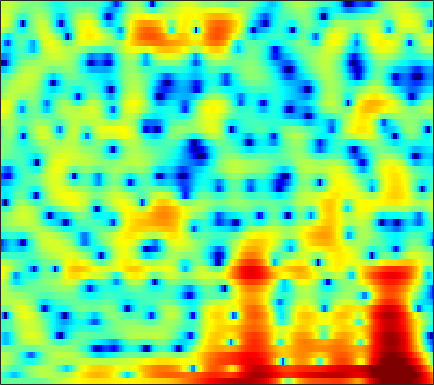

Source data for this figure (header and first rows):
-1.511, -1.433, -1.3467, -1.3073, -1.2939, -1.284, -1.2868, -1.2983, -1.3155, -1.3249, -1.3241, -1.3184, -1.3166, -1.3145, -1.2943, -1.249, -1.171, -1.0766, -0.89192, -0.65451, -0.36745, -0.11253, 0.26528, 0.65128
-1.443, -2.198, -3.408, -4.843, -5.995, -7.363, -7.94, -7.59, -6.336, -4.784, -3.309, -2.328, -1.21, -0.2875, 0.2927, 0.931, 1.426, 1.718, 2.017, 2.209, 2.307, 2.317, 2.262, 2.119
1.389, 0.7445, -0.185, -1.143, -1.81, -2.512, -2.867, -2.869, -2.56, -2.018, -1.371, -0.8741, -0.2399, 0.3482, 0.739, 1.2, 1.584, 1.822, 2.066, 2.204, 2.233, 2.153, 1.925, 1.512
2.721, 2.383, 1.876, 1.32, 0.8722, 0.2406, -0.4265, -0.9513, -1.689, -2.459, -3.245, -3.819, -4.463, -4.812, -4.787, -4.333, -3.522, -2.786, -1.8, -0.8852, -0.1093, 0.3705, 0.8715, 1.225
2.533, 2.316, 1.95, 1.514, 1.133, 0.5353, -0.1663, -0.7975, -1.816, -3.085, -4.713, -6.231, -8.692, -11.21, -11.92, -10.12, -7.298, -5.436, -3.398, -1.816, -0.585, 0.1494, 0.9229, 1.5
-0.2137, -0.3784, -0.5507, -0.6469, -0.673, -0.6801, -0.6709, -0.6754, -0.7227, -0.7951, -0.9145, -1.004, -1.09, -1.097, -1.034, -0.8504, -0.5565, -0.3016, 0.06044, 0.391, 0.6628, 0.8185, 0.9622, 1.035
-5.71, -7.008, -8.077, -7.512, -6.214, -4.237, -2.476, -1.355, -0.1641, 0.7658, 1.469, 1.883, 2.299, 2.577, 2.709, 2.791, 2.768, 2.685, 2.469, 2.133, 1.652, 1.199, 0.476, -0.3804
-5.87, -7.078, -8.099, -7.466, -6.066, -3.914, -1.967, -0.7181, 0.6621, 1.747, 2.584, 3.058, 3.505, 3.77, 3.849, 3.805, 3.595, 3.314, 2.775, 2.031, 1.054, 0.13, -1.399, -3.383
-2.365, -2.377, -2.252, -1.899, -1.502, -0.8392, -0.07353, 0.5164, 1.253, 1.911, 2.439, 2.747, 3.016, 3.12, 3.098, 2.918, 2.57, 2.202, 1.563, 0.7653, -0.1944, -1.025, -2.249, -3.581
-2.607, -2.829, -2.79, -2.308, -1.716, -0.7524, 0.2631, 0.9779, 1.822, 2.491, 2.974, 3.205, 3.346, 3.305, 3.144, 2.779, 2.257, 1.777, 1.03, 0.1839, -0.7443, -1.49, -2.553, -3.681
-6.768, -11.6, -20.96, -9.424, -5.191, -1.667, 0.6691, 1.928, 3.145, 3.95, 4.404, 4.541, 4.462, 4.099, 3.656, 2.837, 1.814, 0.9461, -0.2827, -1.458, -2.447, -3.043, -3.714, -4.404
0.1416, -0.3785, -0.5917, -0.134, 0.521, 1.541, 2.504, 3.107, 3.703, 4.047, 4.133, 4, 3.565, 2.809, 1.996, 0.5359, -1.483, -3.496, -7.205, -12.93, -17.89, -13.82, -9.451, -7.045
2.207, 2.133, 2.086, 2.109, 2.165, 2.288, 2.409, 2.471, 2.506, 2.445, 2.246, 1.998, 1.521, 0.8406, 0.1918, -0.8862, -2.22, -3.344, -4.893, -6.224, -6.819, -6.682, -5.935, -4.986
2.269, 2.168, 1.988, 1.781, 1.625, 1.412, 1.213, 1.082, 0.9149, 0.743, 0.5584, 0.4032, 0.157, -0.1452, -0.4113, -0.8101, -1.218, -1.523, -1.888, -2.155, -2.269, -2.253, -2.121, -1.893
2.449, 2.094, 1.514, 0.8501, 0.3343, -0.3336, -0.8847, -1.188, -1.416, -1.456, -1.389, -1.297, -1.171, -1.055, -0.9959, -0.9123, -0.8461, -0.8059, -0.7375, -0.643, -0.5244, -0.4141, -0.2266, -0.02116
3.468, 2.716, 1.43, -0.2404, -1.772, -4.077, -6.249, -7.134, -6.745, -5.45, -4.214, -3.472, -2.749, -2.265, -1.969, -1.62, -1.287, -1.007, -0.6232, -0.2514, 0.07175, 0.2794, 0.5347, 0.7788
5.514, 4.685, 3.18, 1.129, -0.8541, -4.301, -8.566, -10.49, -8.625, -6.056, -4.523, -4.023, -3.964, -4.34, -4.72, -4.915, -4.315, -3.439, -2.192, -1.177, -0.5235, -0.3217, -0.4161, -0.7372
5.783, 5.278, 4.413, 3.375, 2.525, 1.355, 0.3077, -0.3397, -0.9788, -1.5, -2.226, -3.012, -4.626, -7.461, -11.07, -19.41, -13.09, -8.244, -4.553, -2.579, -1.657, -1.575, -2.354, -4.566
2.457, 2.172, 1.749, 1.3, 0.9272, 0.4237, -0.07982, -0.4449, -0.9217, -1.428, -1.962, -2.395, -3.014, -3.638, -3.991, -4.123, -3.743, -3.134, -2.258, -1.419, -0.8478, -0.6284, -0.5676, -0.707
-2.55, -2.734, -2.826, -2.865, -2.88, -2.902, -2.987, -3.097, -3.259, -3.382, -3.38, -3.31, -3.131, -2.791, -2.457, -1.942, -1.341, -0.8833, -0.2739, 0.3106, 0.8236, 1.135, 1.488, 1.796
-11.57, -11.05, -9.322, -7.78, -6.986, -6.459, -6.443, -6.674, -7.186, -7.586, -7.542, -6.991, -5.72, -4.24, -3.155, -1.838, -0.674, 0.0542, 0.9144, 1.608, 2.165, 2.514, 2.877, 3.148
-14.09, -12.89, -10.21, -8.222, -7.359, -6.966, -7.41, -8.379, -10.9, -16.41, -40.37, -16.79, -9.547, -5.623, -3.542, -1.484, 0.02259, 0.8991, 1.834, 2.517, 3.002, 3.264, 3.493, 3.597
-4.465, -4.336, -4.018, -3.644, -3.449, -3.348, -3.538, -3.877, -4.491, -4.986, -4.962, -4.411, -3.138, -1.706, -0.71, 0.4508, 1.337, 1.871, 2.361, 2.658, 2.805, 2.809, 2.718, 2.53
-1.633, -1.223, -0.7647, -0.3945, -0.1657, 0.05348, 0.1945, 0.2671, 0.3496, 0.4677, 0.6495, 0.8371, 1.127, 1.435, 1.641, 1.822, 1.893, 1.844, 1.635, 1.291, 0.8353, 0.4542, -0.0928, -0.659
-0.4551, 0.006101, 0.5546, 0.9999, 1.304, 1.659, 1.98, 2.185, 2.423, 2.588, 2.696, 2.727, 2.683, 2.545, 2.358, 1.955, 1.362, 0.7336, -0.2913, -1.596, -3.116, -4.253, -5.533, -6.225
-0.09155, 0.04878, 0.321, 0.7397, 1.121, 1.684, 2.228, 2.581, 2.976, 3.224, 3.336, 3.32, 3.177, 2.855, 2.48, 1.818, 0.8658, -0.05138, -1.635, -3.896, -7.23, -11.12, -22.74, -18.27
-2.695, -3.395, -3.649, -2.861, -1.867, -0.4403, 0.8133, 1.583, 2.321, 2.79, 2.968, 2.936, 2.691, 2.25, 1.825, 1.175, 0.4713, -0.08469, -0.9783, -1.946, -3.074, -3.87, -4.532, -4.363
-8.607, -13.92, -26.38, -11.45, -7.187, -3.772, -1.581, -0.451, 0.5281, 1.016, 1.056, 0.8132, 0.1191, -0.8966, -1.774, -2.889, -3.431, -3.341, -2.69, -1.829, -1.009, -0.4607, 0.2379, 0.9148
-5.447, -6.137, -6.389, -5.756, -4.93, -3.662, -2.522, -1.845, -1.21, -0.9849, -1.194, -1.677, -2.859, -4.892, -7.323, -13.27, -34.27, -14.41, -7.439, -3.806, -1.404, -0.0744, 1.293, 2.344
-6.201, -6.198, -5.948, -5.495, -5.04, -4.32, -3.582, -3.07, -2.533, -2.21, -2.146, -2.31, -2.793, -3.576, -4.263, -5.045, -5.14, -4.584, -3.2, -1.597, -0.08839, 0.9052, 2.003, 2.862
-10.42, -9.954, -9.466, -8.844, -8.158, -7.025, -5.787, -4.893, -3.862, -3.046, -2.474, -2.188, -1.973, -1.855, -1.776, -1.583, -1.255, -0.8822, -0.1892, 0.6053, 1.449, 2.044, 2.764, 3.326
-12.88, -13.66, -15.92, -17.89, -16.18, -12.02, -8.637, -6.742, -4.871, -3.568, -2.703, -2.263, -1.891, -1.662, -1.53, -1.321, -0.9781, -0.5857, 0.07887, 0.8999, 1.762, 2.39, 3.131, 3.701
-8.043, -9.371, -11.34, -12.6, -11.83, -9.346, -6.905, -5.452, -4.015, -3.079, -2.61, -2.512, -2.696, -3.204, -3.748, -4.481, -4.751, -4.337, -3.062, -1.336, 0.3444, 1.474, 2.709, 3.648
-2.339, -2.909, -3.504, -3.806, -3.813, -3.561, -3.159, -2.862, -2.541, -2.443, -2.608, -2.983, -3.889, -5.465, -7.279, -11.45, -22.67, -20.99, -9.856, -4.977, -1.868, -0.1729, 1.551, 2.804
0.01069, -0.3978, -0.8686, -1.222, -1.433, -1.655, -1.832, -1.952, -2.149, -2.406, -2.756, -3.107, -3.724, -4.508, -5.168, -6.005, -6.368, -6, -4.754, -3.072, -1.412, -0.3114, 0.9302, 1.905
0.4923, 0.1715, -0.2069, -0.5768, -0.8555, -1.254, -1.676, -1.998, -2.429, -2.793, -3.079, -3.204, -3.254, -3.185, -3.075, -2.81, -2.416, -2.027, -1.371, -0.6588, 0.05876, 0.567, 1.146, 1.611
-0.02736, -0.03373, -0.05437, -0.216, -0.4635, -0.9863, -1.756, -2.482, -3.524, -4.458, -4.899, -4.759, -4.017, -2.972, -2.159, -1.149, -0.2631, 0.2902, 0.909, 1.38, 1.693, 1.818, 1.848, 1.738
-2.219, -0.8877, 0.2309, 0.7107, 0.6689, 0.107, -1.091, -2.5, -5.355, -10.27, -18.4, -13.48, -6.887, -3.177, -1.259, 0.5769, 1.862, 2.563, 3.172, 3.482, 3.479, 3.26, 2.674, 1.697
-2.195, -0.6584, 0.6411, 1.241, 1.305, 0.9171, 0.07037, -0.8481, -2.361, -3.921, -4.712, -4.346, -2.887, -1.132, 0.03663, 1.337, 2.29, 2.802, 3.216, 3.32, 3.118, 2.751, 1.901, 0.5324
1.163, 1.327, 1.483, 1.442, 1.264, 0.8375, 0.2288, -0.2951, -0.9741, -1.486, -1.682, -1.617, -1.254, -0.6994, -0.247, 0.3034, 0.7387, 0.9403, 1.066, 1.005, 0.7916, 0.5382, 0.08491, -0.4839
3.335, 3.177, 2.872, 2.4, 1.918, 1.092, 0.06841, -0.7729, -1.851, -2.619, -2.876, -2.699, -2.146, -1.498, -1.06, -0.6685, -0.5192, -0.6038, -0.8924, -1.315, -1.718, -1.916, -1.925, -1.679
4.814, 4.707, 4.375, 3.784, 3.11, 1.817, -0.04037, -1.955, -5.509, -10.19, -10.58, -7.441, -4.144, -2.121, -1.238, -0.6965, -0.849, -1.358, -2.659, -4.633, -7.032, -8.223, -7.329, -4.908
3.687, 4.001, 4.155, 3.961, 3.562, 2.649, 1.239, -0.1614, -2.471, -4.613, -4.926, -3.828, -2.046, -0.7442, -0.1807, 0.001433, -0.4562, -1.221, -2.906, -5.55, -9.225, -11.62, -9.957, -6.34
0.1817, 1.162, 2.043, 2.503, 2.623, 2.531, 2.199, 1.856, 1.382, 0.9953, 0.8031, 0.7974, 0.877, 0.9281, 0.8711, 0.575, 0.01997, -0.6106, -1.639, -2.792, -3.849, -4.391, -4.673, -4.439
-1.412, -0.4218, 0.6014, 1.349, 1.755, 2.125, 2.348, 2.431, 2.476, 2.467, 2.427, 2.368, 2.233, 2.009, 1.75, 1.274, 0.6119, -0.01162, -1.012, -2.169, -3.459, -4.464, -5.763, -6.758
-1.565, -0.977, -0.2337, 0.4583, 0.9354, 1.504, 1.994, 2.302, 2.621, 2.85, 2.98, 3.006, 2.942, 2.744, 2.495, 2.018, 1.335, 0.6936, -0.4012, -1.829, -3.71, -5.558, -8.976, -14.76
-3.135, -2.835, -2.266, -1.543, -0.9352, -0.09994, 0.6857, 1.226, 1.845, 2.333, 2.677, 2.847, 2.95, 2.909, 2.786, 2.479, 2.007, 1.524, 0.6972, -0.3733, -1.719, -2.928, -4.738, -6.462
-7.992, -8.172, -7.521, -6.083, -4.827, -3.212, -1.808, -0.9185, 0.07576, 0.8457, 1.422, 1.739, 2.024, 2.177, 2.215, 2.168, 2.024, 1.839, 1.508, 1.084, 0.5879, 0.1886, -0.3166, -0.7027
-17.83, -29.87, -18.99, -11.99, -8.972, -6.189, -4.176, -3.017, -1.821, -0.9402, -0.3105, 0.02663, 0.3613, 0.592, 0.7254, 0.9002, 1.07, 1.21, 1.378, 1.526, 1.627, 1.672, 1.705, 1.72
-9.77, -10.47, -10.2, -8.902, -7.678, -6.082, -4.663, -3.758, -2.837, -2.215, -1.886, -1.798, -1.835, -1.938, -1.934, -1.692, -1.128, -0.5343, 0.3398, 1.154, 1.842, 2.261, 2.665, 2.921
-5.25, -6.147, -6.926, -6.974, -6.506, -5.484, -4.348, -3.614, -2.887, -2.556, -2.7, -3.173, -4.414, -6.351, -8.01, -8.7, -6.173, -3.833, -1.186, 0.7719, 2.169, 2.918, 3.578, 3.915
-3.9, -6.697, -11.87, -14.37, -10.95, -6.889, -4.402, -3.196, -2.209, -1.822, -1.978, -2.5, -3.804, -6.018, -8.184, -9.347, -5.951, -3.088, -0.1313, 1.951, 3.348, 4.023, 4.53, 4.627
-0.5574, -2.533, -5.167, -6.356, -5.779, -4.323, -3.148, -2.542, -2.087, -1.908, -1.85, -1.814, -1.724, -1.568, -1.313, -0.6986, 0.298, 1.151, 2.275, 3.194, 3.796, 3.997, 3.937, 3.499
3.153, 2.318, 1.257, 0.3364, -0.2504, -1.011, -1.851, -2.651, -3.918, -5.097, -5.455, -4.861, -3.407, -1.787, -0.6842, 0.6021, 1.645, 2.284, 2.908, 3.253, 3.258, 3.029, 2.352, 1.247
4.718, 4.278, 3.584, 2.727, 1.948, 0.6618, -1.058, -2.829, -6.234, -12.51, -23.53, -12.3, -6.12, -2.696, -0.9543, 0.7134, 1.826, 2.404, 2.839, 2.908, 2.604, 2.114, 1.065, -0.5354
3.865, 3.774, 3.453, 2.913, 2.359, 1.436, 0.272, -0.7255, -2.127, -3.3, -3.752, -3.45, -2.448, -1.227, -0.3901, 0.5331, 1.2, 1.507, 1.68, 1.561, 1.159, 0.6511, -0.2881, -1.56
2.594, 2.768, 2.769, 2.565, 2.299, 1.812, 1.233, 0.7814, 0.1872, -0.279, -0.5443, -0.6057, -0.5029, -0.2717, -0.05738, 0.2064, 0.3989, 0.4478, 0.3769, 0.1317, -0.3014, -0.7363, -1.457, -2.268
2.507, 2.7, 2.792, 2.711, 2.558, 2.243, 1.844, 1.505, 1.046, 0.6048, 0.2342, 0.02565, -0.1483, -0.2132, -0.1988, -0.1514, -0.1365, -0.1646, -0.3285, -0.6566, -1.18, -1.686, -2.488, -3.349
